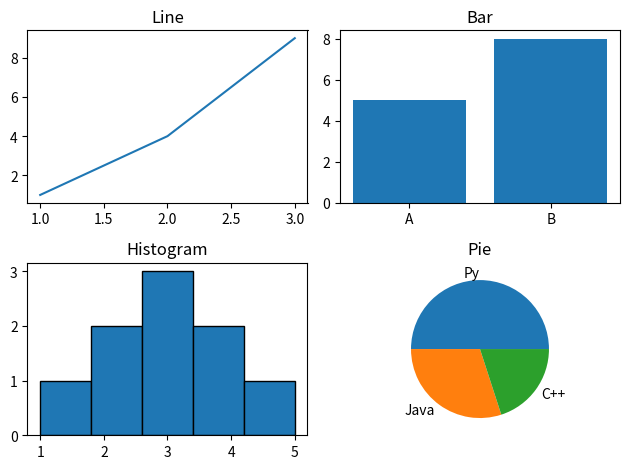

Recreate this plot in Python.
import matplotlib.pyplot as plt

plt.subplot(2, 2, 1)
plt.plot([1, 2, 3], [1, 4, 9])
plt.title("Line")

plt.subplot(2, 2, 2)
plt.bar(['A', 'B'], [5, 8])
plt.title("Bar")

plt.subplot(2, 2, 3)
plt.hist([1, 2, 2, 3, 3, 3, 4, 4, 5], bins=5, edgecolor='black')
plt.title("Histogram")

plt.subplot(2, 2, 4)
plt.pie([50, 30, 20], labels=['Py', 'Java', 'C++'])
plt.title("Pie")

plt.tight_layout()
plt.savefig("graph.png")   # call BEFORE plt.show()
plt.show()
